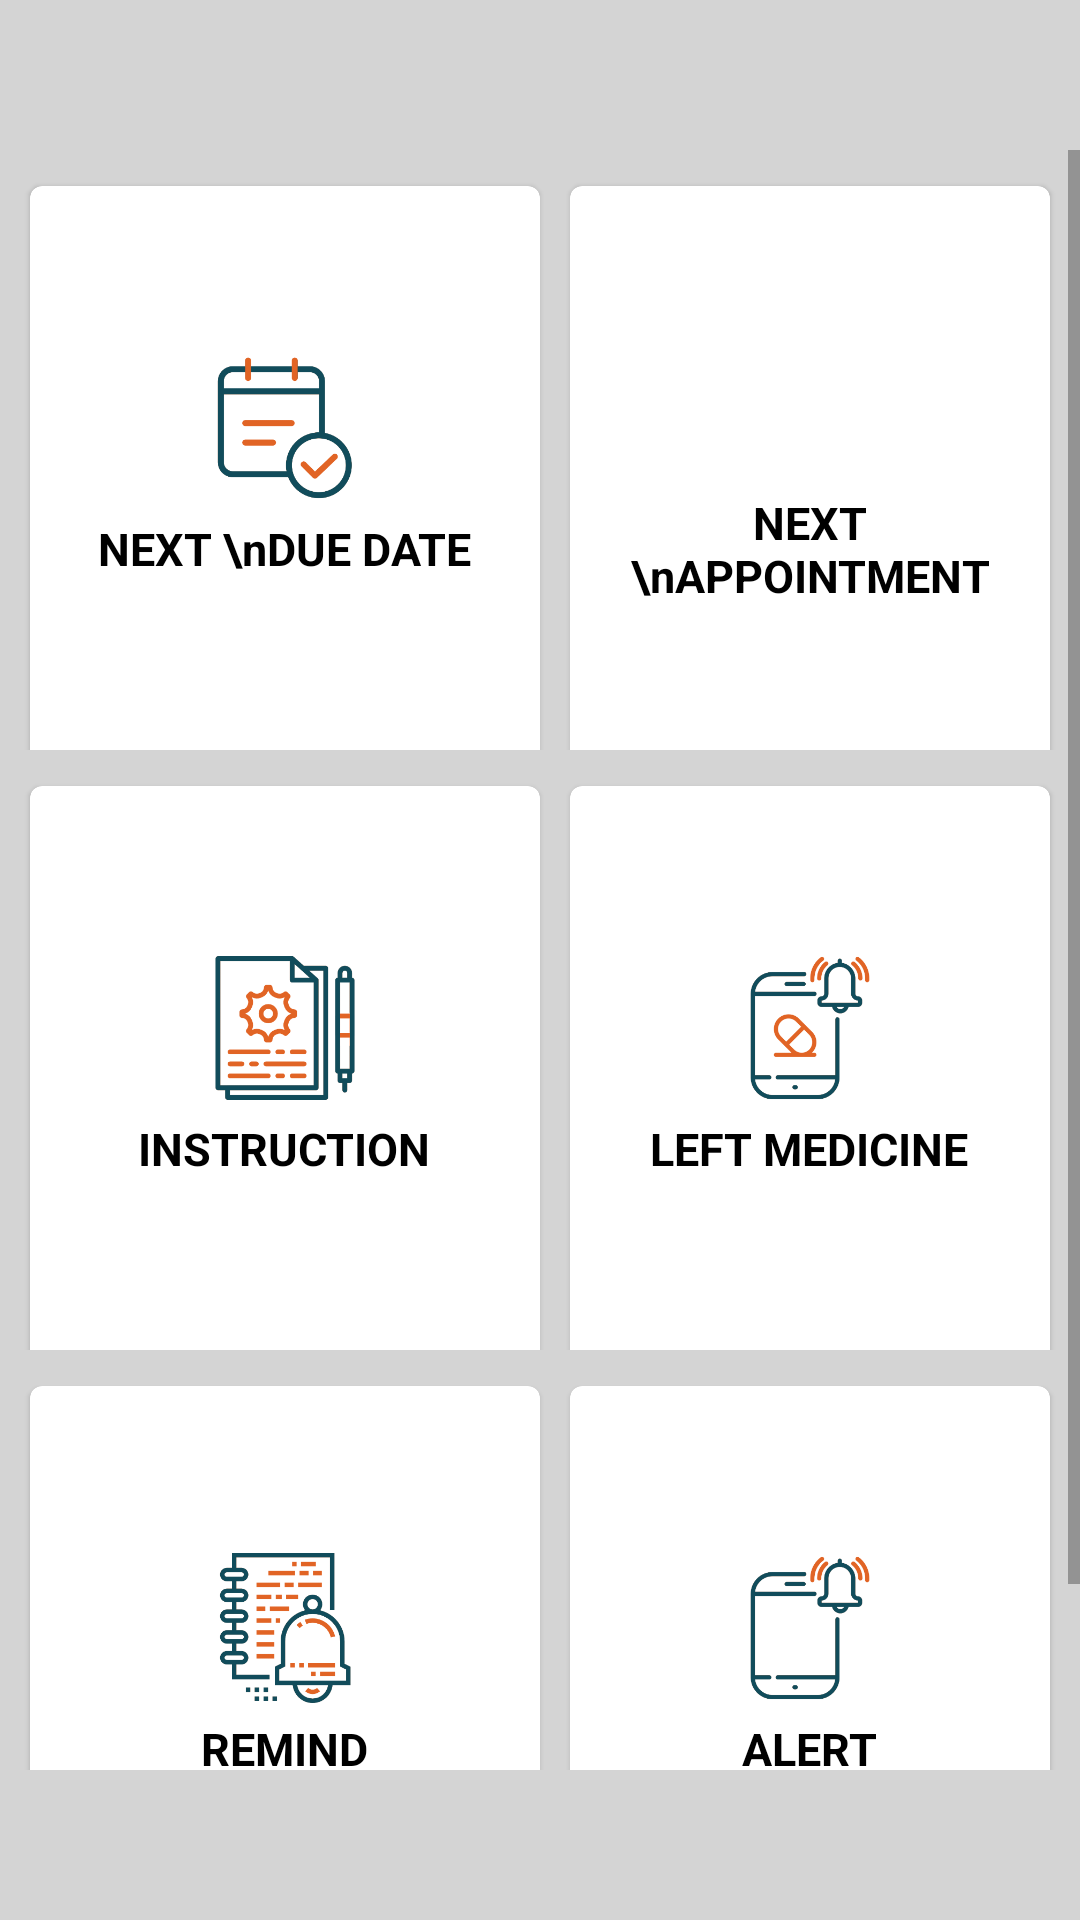

Here is an Android app screen rendered from its layout file. Give the layout XML and the strings, colors and styles it references.
<!-- AndroidManifest.xml: application theme Theme.Vst_screens -->
<!-- res/layout/activity_main.xml -->
<?xml version="1.0" encoding="utf-8"?>
<RelativeLayout xmlns:android="http://schemas.android.com/apk/res/android"
    xmlns:tools="http://schemas.android.com/tools"
    android:layout_width="match_parent"
    android:layout_height="match_parent"
    android:background="@color/light_grey"
    android:gravity="center"
    tools:context=".MainActivity">

    <ScrollView
        android:layout_width="match_parent"
        android:layout_height="wrap_content"
        android:layout_marginTop="50dp"
        android:layout_marginBottom="50dp">

        <LinearLayout
            android:layout_width="match_parent"
            android:layout_height="match_parent"
            android:gravity="center"
            android:orientation="vertical"
            android:paddingBottom="10dp">

            #layer 1 of 3
            <LinearLayout
                android:layout_width="match_parent"
                android:layout_height="200dp"
                android:gravity="center"
                android:orientation="horizontal">
                #Slot 1
                <com.google.android.material.card.MaterialCardView
                    android:layout_width="match_parent"
                    android:layout_height="match_parent"
                    android:layout_marginLeft="10dp"
                    android:layout_marginTop="8dp"
                    android:layout_weight="1"
                    android:gravity="center">

                    #Slot 1 linear layout
                    <LinearLayout
                        android:layout_width="match_parent"
                        android:layout_height="match_parent"
                        android:gravity="center"
                        android:orientation="vertical">

                        #Image for s1
                        <ImageView
                            android:layout_width="50dp"
                            android:layout_height="50dp"
                            android:background="@drawable/pt1_next_due_date"
                            android:gravity="center" />

                        #Discription for s1
                        #android:fontFamily="Calibri"
                        <TextView
                            android:layout_width="wrap_content"
                            android:layout_height="wrap_content"
                            android:layout_margin="5dp"
                            android:gravity="center"
                            android:text="NEXT \nDUE DATE"
                            android:textColor="@color/black"
                            android:textSize="15dp"
                            android:textStyle="bold"
                            />

                    </LinearLayout>
                </com.google.android.material.card.MaterialCardView>

                #Slot 2
                <com.google.android.material.card.MaterialCardView
                    android:layout_width="match_parent"
                    android:layout_height="match_parent"
                    android:layout_marginLeft="10dp"
                    android:layout_marginTop="8dp"
                    android:layout_marginRight="10dp"
                    android:layout_weight="1"
                    android:gravity="center">

                    #Slot 2 linear layout
                    <LinearLayout
                        android:layout_width="match_parent"
                        android:layout_height="match_parent"
                        android:gravity="center"
                        android:orientation="vertical">

                        #Image for s2
                        <ImageView
                            android:layout_width="50dp"
                            android:layout_height="50dp"
                            android:background="@drawable/pt2_new_appointment"
                            android:gravity="center" />

                        #Discription for s2
                        <TextView
                            android:layout_width="wrap_content"
                            android:layout_height="wrap_content"
                            android:text="NEXT \nAPPOINTMENT"
                            android:layout_margin="5dp"
                            android:textColor="@color/black"
                            android:textStyle="bold"
                            android:gravity="center"
                            android:textSize="15dp"/>

                    </LinearLayout>
                </com.google.android.material.card.MaterialCardView>
            </LinearLayout>

            #layer 2 of 3
            <LinearLayout
                android:layout_width="match_parent"
                android:layout_height="200dp"
                android:gravity="center"
                android:orientation="horizontal">

                #Slot 3
                <com.google.android.material.card.MaterialCardView
                    android:layout_width="match_parent"
                    android:layout_height="match_parent"
                    android:layout_marginLeft="10dp"
                    android:layout_marginTop="8dp"
                    android:layout_weight="1"
                    android:gravity="center">

                    #Slot 3 linear layout
                    <LinearLayout
                        android:layout_width="match_parent"
                        android:layout_height="match_parent"
                        android:gravity="center"
                        android:orientation="vertical">

                        #Image for s3
                        <ImageView
                            android:layout_width="50dp"
                            android:layout_height="50dp"
                            android:background="@drawable/pt3_instruction"
                            android:gravity="center" />

                        #Discription for s3
                        <TextView
                            android:layout_width="wrap_content"
                            android:layout_height="wrap_content"
                            android:layout_margin="5dp"
                            android:gravity="center"
                            android:text="INSTRUCTION"
                            android:textColor="@color/black"
                            android:textStyle="bold"
                            android:textSize="15dp">

                        </TextView>

                    </LinearLayout>
                </com.google.android.material.card.MaterialCardView>

                #Slot 4
                <com.google.android.material.card.MaterialCardView
                    android:layout_width="match_parent"
                    android:layout_height="match_parent"
                    android:layout_marginLeft="10dp"
                    android:layout_marginTop="8dp"
                    android:layout_marginRight="10dp"
                    android:layout_weight="1"
                    android:gravity="center">

                    #Slot 4 linear layout
                    <LinearLayout
                        android:layout_width="match_parent"
                        android:layout_height="match_parent"
                        android:gravity="center"
                        android:orientation="vertical">

                        #Image for s4
                        <ImageView
                            android:layout_width="50dp"
                            android:layout_height="50dp"
                            android:background="@drawable/pt4_left_medicine"
                            android:gravity="center" />

                        #Discription for s4
                        <TextView
                            android:layout_width="wrap_content"
                            android:layout_height="wrap_content"
                            android:text="LEFT MEDICINE"
                            android:layout_margin="5dp"
                            android:textColor="@color/black"
                            android:textStyle="bold"
                            android:gravity="center"
                            android:textSize="15dp"/>
                    </LinearLayout>
                </com.google.android.material.card.MaterialCardView>
            </LinearLayout>

            #layer 3 of 3
            <LinearLayout
                android:layout_width="match_parent"
                android:layout_height="200dp"
                android:gravity="center"
                android:orientation="horizontal">

                #Slot 5
                <com.google.android.material.card.MaterialCardView
                    android:layout_width="match_parent"
                    android:layout_height="match_parent"
                    android:layout_marginLeft="10dp"
                    android:layout_marginTop="8dp"
                    android:layout_weight="1"
                    android:gravity="center">

                    #Slot 5 linear layout
                    <LinearLayout
                        android:layout_width="match_parent"
                        android:layout_height="match_parent"
                        android:gravity="center"
                        android:orientation="vertical">

                        #Image for s5
                        <ImageView
                            android:layout_width="50dp"
                            android:layout_height="50dp"
                            android:background="@drawable/pt5_remind"
                            android:gravity="center" />

                        #Discription for s5
                        <TextView
                            android:layout_width="wrap_content"
                            android:layout_height="wrap_content"
                            android:text="REMIND"
                            android:textColor="@color/black"
                            android:textStyle="bold"
                            android:layout_margin="5dp"
                            android:gravity="center"
                            android:textSize="15dp"/>
                    </LinearLayout>
                </com.google.android.material.card.MaterialCardView>

                #Slot 6
                <com.google.android.material.card.MaterialCardView
                    android:layout_width="match_parent"
                    android:layout_height="match_parent"
                    android:layout_marginLeft="10dp"
                    android:layout_marginTop="8dp"
                    android:layout_marginRight="10dp"
                    android:layout_weight="1"
                    android:gravity="center">

                    #Slot 6 linear layout
                    <LinearLayout
                        android:layout_width="match_parent"
                        android:layout_height="match_parent"
                        android:gravity="center"
                        android:orientation="vertical">

                        #Image for s6
                        <ImageView
                            android:layout_width="50dp"
                            android:layout_height="50dp"
                            android:background="@drawable/pt6_alert"
                            android:gravity="center"
                            />

                        #Discription for s6
                        <TextView
                            android:layout_width="wrap_content"
                            android:layout_height="wrap_content"
                            android:text="ALERT"
                            android:layout_margin="5dp"
                            android:textColor="@color/black"
                            android:textStyle="bold"
                            android:gravity="center"
                            android:textSize="15dp"/>
                    </LinearLayout>
                </com.google.android.material.card.MaterialCardView>
            </LinearLayout>

        </LinearLayout>
    </ScrollView>
</RelativeLayout>
<!-- resources referenced by this layout -->
<resources>
  <color name="black">#000000</color>
  <color name="light_grey">#d4d4d4</color>
  <!-- drawable pt1_next_due_date: png bitmap (drawable, 14810 bytes) -->
  <!-- drawable pt3_instruction: png bitmap (drawable, 16990 bytes) -->
  <!-- drawable pt4_left_medicine: png bitmap (drawable, 19595 bytes) -->
  <!-- drawable pt5_remind: png bitmap (drawable, 19277 bytes) -->
  <!-- drawable pt6_alert: png bitmap (drawable, 15335 bytes) -->
  <style name="Theme.Vst_screens" parent="Theme.MaterialComponents.DayNight.DarkActionBar">
          
          <item name="colorPrimary">@color/colorPrimary</item>
          <item name="colorPrimaryDark">@color/colorPrimaryDark</item>
          <item name="colorAccent">@color/colorAccent</item>
  
          <item name="colorOnPrimary">@color/white</item>
          
          <item name="colorOnSecondary">@color/black</item>
          
          <item name="android:statusBarColor" tools:targetApi="l">?attr/colorPrimaryVariant</item>
          
      </style>
  <color name="colorPrimary">#114c5b</color>
  <color name="colorPrimaryDark">#e16425</color>
  <color name="colorAccent">#9a1b22</color>
  <color name="white">#FFFFFF</color>
</resources>
